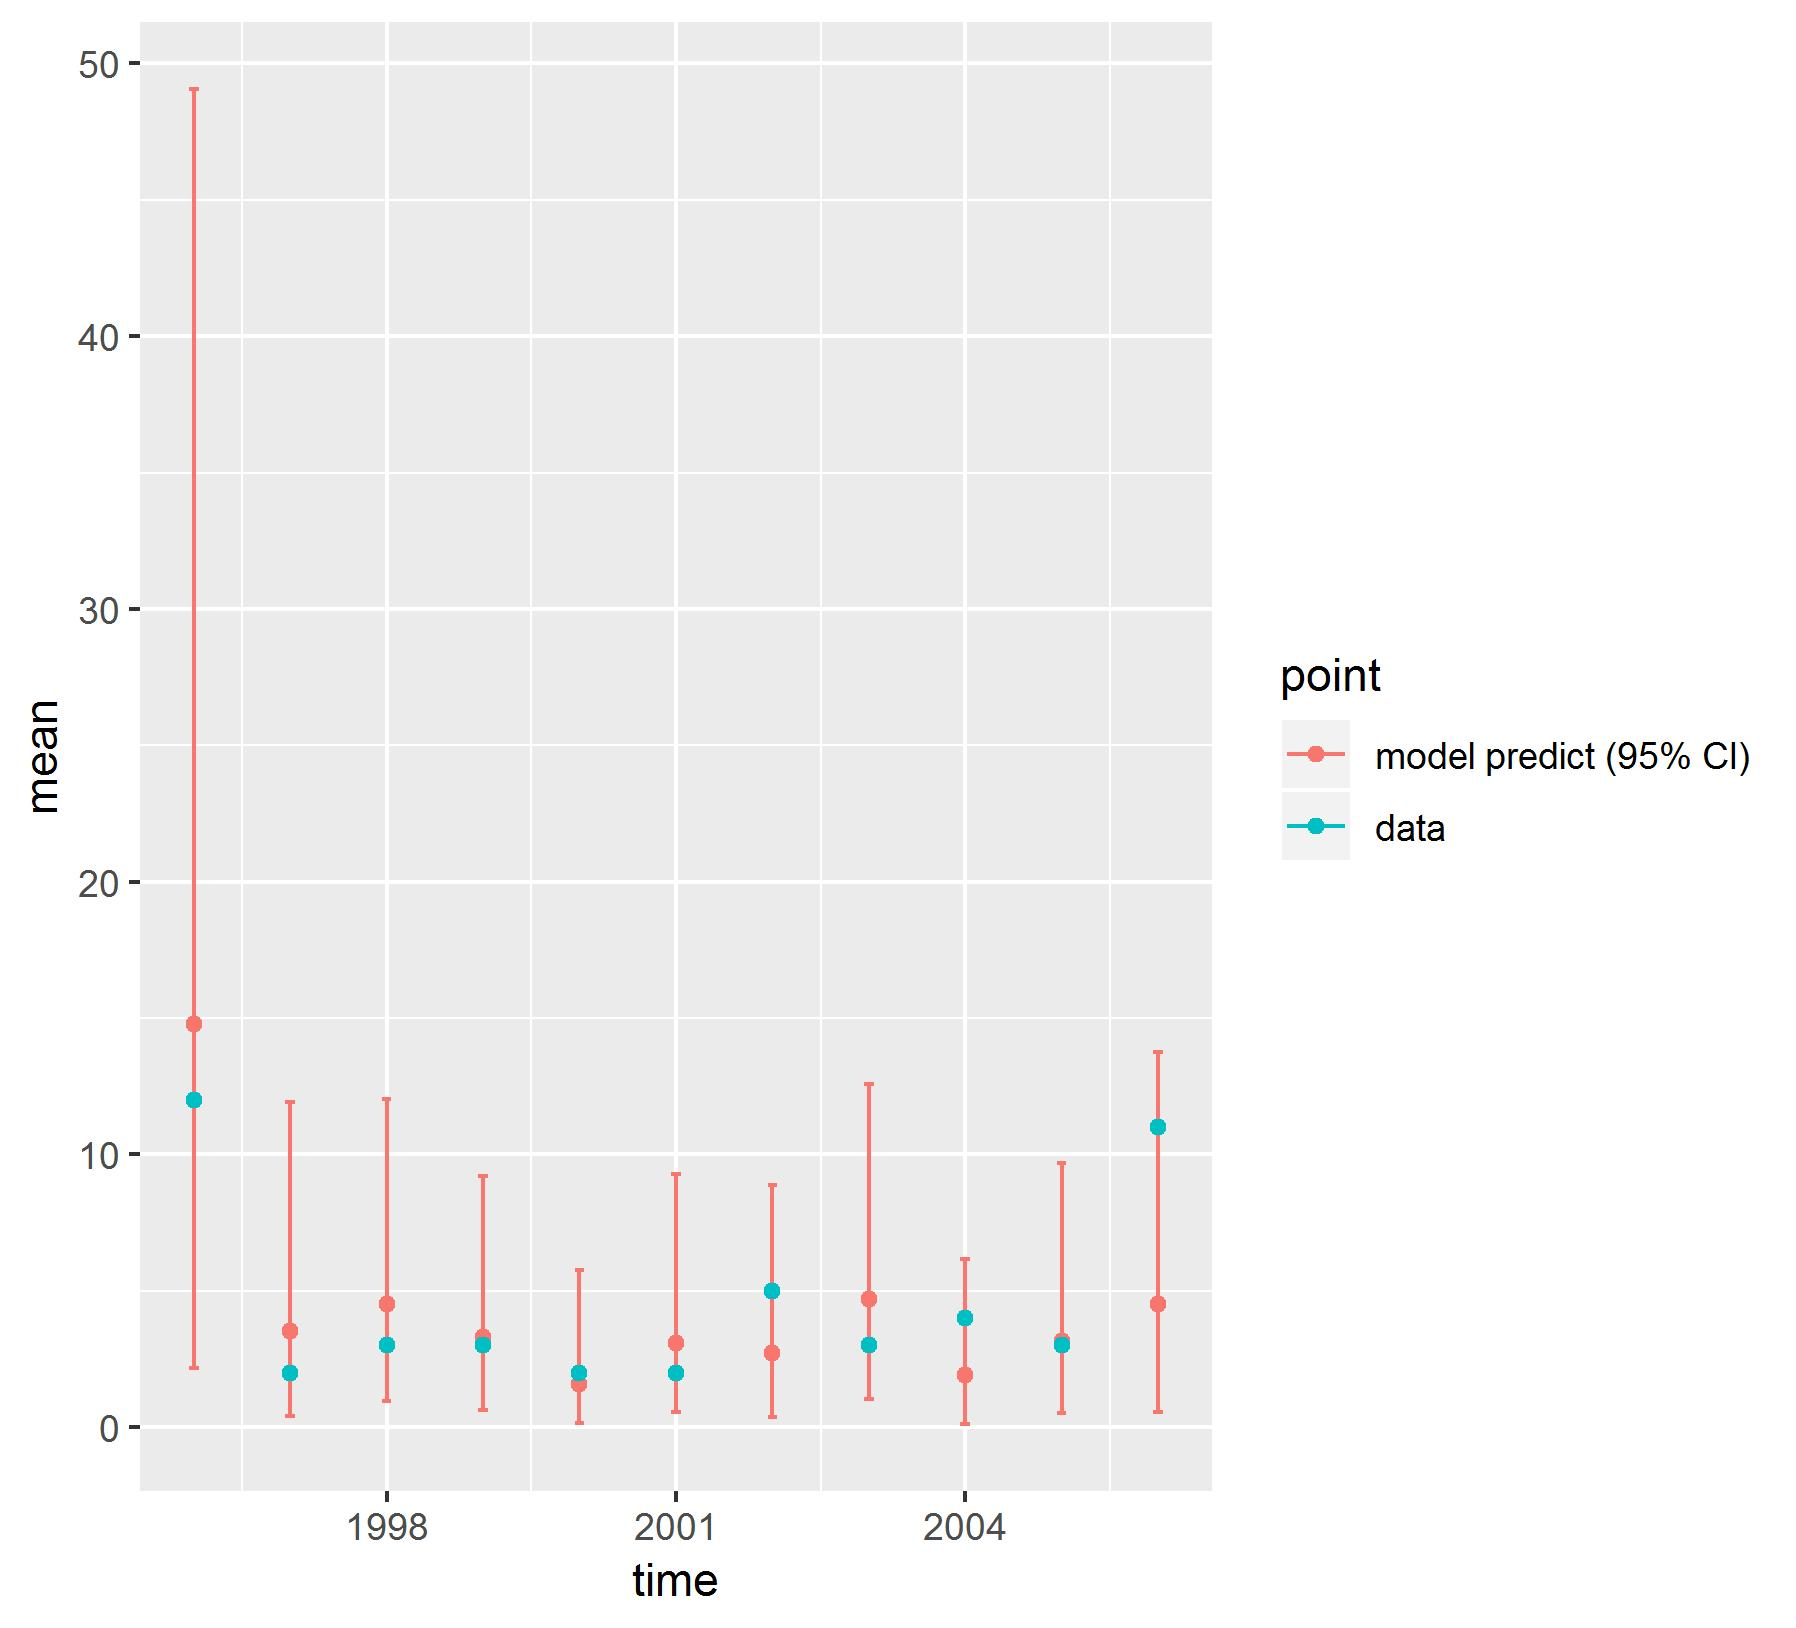

The table this chart was drawn from, first rows:
, point, mean, low, high, time
1, model predict (95% CI), 14.79, 2.159, 49.06, 1996
2, model predict (95% CI), 3.51, 0.4257, 11.92, 1997
3, model predict (95% CI), 4.514, 0.9587, 12.03, 1998
4, model predict (95% CI), 3.317, 0.649, 9.201, 1999
5, model predict (95% CI), 1.584, 0.1497, 5.753, 2000
6, model predict (95% CI), 3.099, 0.5627, 9.274, 2001
7, model predict (95% CI), 2.706, 0.3571, 8.898, 2002
8, model predict (95% CI), 4.684, 1.019, 12.59, 2003
9, model predict (95% CI), 1.922, 0.1195, 6.154, 2004
10, model predict (95% CI), 3.168, 0.5364, 9.681, 2005
11, model predict (95% CI), 4.527, 0.5585, 13.77, 2006
X1996, data, 12, 12, 12, 1996
X1997, data, 2, 2, 2, 1997
X1998, data, 3, 3, 3, 1998
X1999, data, 3, 3, 3, 1999
X2000, data, 2, 2, 2, 2000
X2001, data, 2, 2, 2, 2001
X2002, data, 5, 5, 5, 2002
X2003, data, 3, 3, 3, 2003
X2004, data, 4, 4, 4, 2004
X2005, data, 3, 3, 3, 2005
X2006, data, 11, 11, 11, 2006
